Run: headless pygame with SDL's dummy video driver; simulated clock (each Clock.tick advances the game by its frame time, no real sleeping); random seed 0; keys injected as events and as key.get_pressed() state; no mouse input.
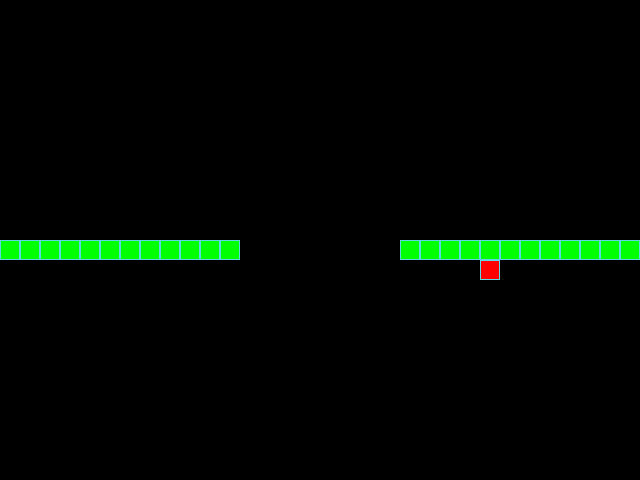
Frame 1 of 4 · flips 1–60 · no input
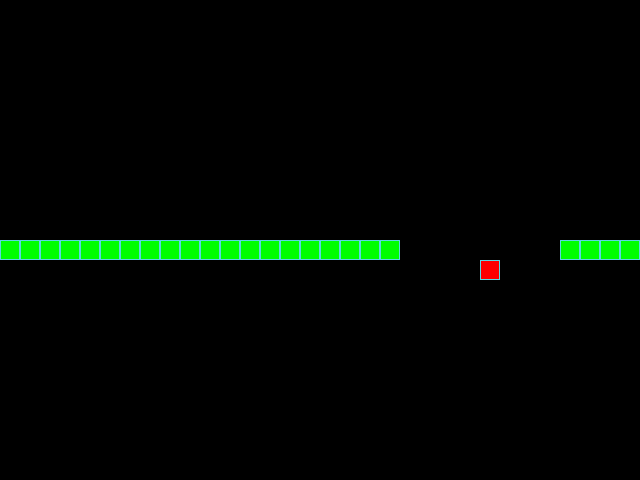
Frame 2 of 4 · flips 61–180 · tapped SPACE, RETURN · held RIGHT (→), D
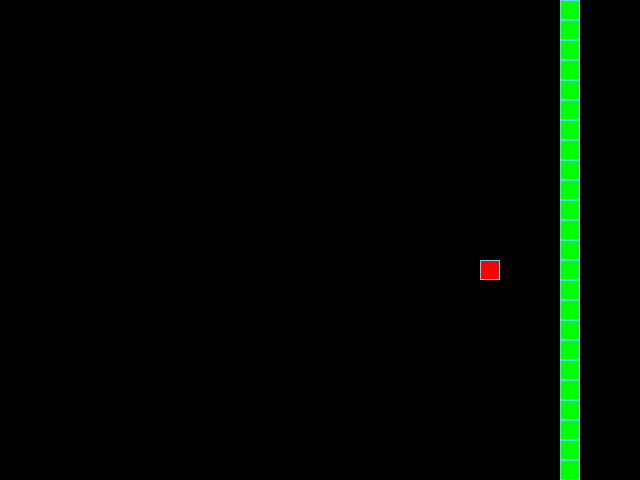
Frame 3 of 4 · flips 181–300 · held DOWN (↓), S
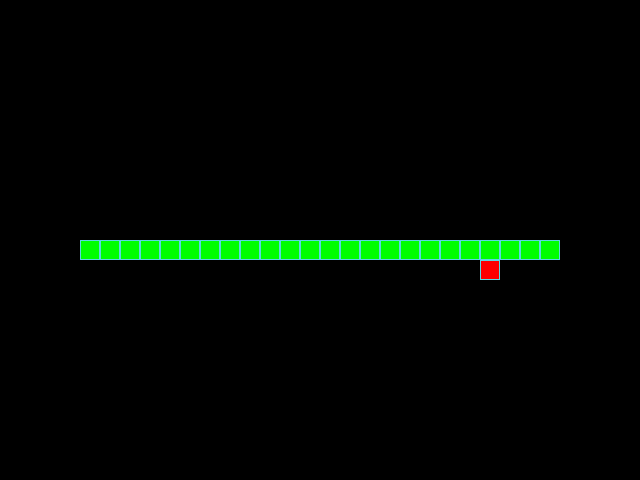
Frame 4 of 4 · flips 301–420 · held LEFT (←), A, UP (↑), W

The pygame program that drew these frames:

from random import choice

import pygame

# Константы для размеров поля и сетки:
SCREEN_WIDTH, SCREEN_HEIGHT = 640, 480
GRID_SIZE = 20
GRID_WIDTH = SCREEN_WIDTH // GRID_SIZE
GRID_HEIGHT = SCREEN_HEIGHT // GRID_SIZE

# Направления движения:
UP = (0, -1)
DOWN = (0, 1)
LEFT = (-1, 0)
RIGHT = (1, 0)

# Цвет фона - черный:
BOARD_BACKGROUND_COLOR = (0, 0, 0)

# Цвет границы ячейки
BORDER_COLOR = (93, 216, 228)

# Цвет яблока
APPLE_COLOR = (255, 0, 0)

# Цвет змейки
SNAKE_COLOR = (0, 255, 0)

# Скорость движения змейки:
SPEED = 20

# Настройка игрового окна:
screen = pygame.display.set_mode((SCREEN_WIDTH, SCREEN_HEIGHT), 0, 32)

# Заголовок окна игрового поля:
pygame.display.set_caption('Змейка')

# Настройка времени:
clock = pygame.time.Clock()


class GameObject:
    """Базовый класс каждого игрового объекта(змейка, яблоко)."""

    def __init__(self) -> None:
        self.position = (SCREEN_WIDTH // 2), (SCREEN_HEIGHT // 2)
        self.body_color = None


class Apple(GameObject):
    """Дочерний класс, Базового "Игрового объекта" - Яблоко."""

    def __init__(self):
        super().__init__()
        self.body_color = APPLE_COLOR

    def randomize_position(self):
        """Метод, отвечает за рандомную позицию каждого "нового" яблока."""
        self.position = (
            choice(range(0, SCREEN_WIDTH, GRID_SIZE)),
            choice(range(0, SCREEN_HEIGHT, GRID_SIZE))
        )
        return self.position

    def draw(self):
        """
        Метод, отрисовывает класс "Яблоко",
        рисует квадрат по размерам игровой клетки (20х20 p.).
        """
        rect = pygame.Rect(self.position, (GRID_SIZE, GRID_SIZE))
        pygame.draw.rect(screen, self.body_color, rect)
        pygame.draw.rect(screen, BORDER_COLOR, rect, 1)
    
    def reset(self):
        """Метод рестарта игры, сброс позиции."""
        self.position = self.randomize_position()


class Snake(GameObject):
    """
    Дочерний класс, Базового "Игрового объекта" - Змейка,
    Дополненый аргументами: Длинна, Направление, Следующее направление.
    """

    def __init__(self):
        super().__init__()
        self.lenght = 23
        self.direction = LEFT
        self.next_direction = None
        self.body_color = SNAKE_COLOR
        self.positions = [self.position]

    def update_direction(self):
        """Метод обновления направления."""
        if self.next_direction:
            self.direction = self.next_direction
            self.next_direction = None

    def move(self):
        """Метод расчета новой головы по заданному направлении."""
        head_x, head_y = self.positions[0]
        dx, dy = self.direction

        new_head = (
            (head_x + dx * GRID_SIZE) % SCREEN_WIDTH,
            (head_y + dy * GRID_SIZE) % SCREEN_HEIGHT
        )

        self.positions.insert(0, new_head)

        if len(self.positions) > self.lenght:
            self.positions.pop()

        self.position = new_head

    def get_head_position(self) -> tuple:
        """Обработка запроса, а где голова?"""
        return self.positions[0]

    def draw(self):
        """Метод отрисовки Змеи."""
        for position in self.positions:
            rect = pygame.Rect(position, (GRID_SIZE, GRID_SIZE))
            pygame.draw.rect(screen, self.body_color, rect)
            pygame.draw.rect(screen, BORDER_COLOR, rect, 1)
    
    def reset(self):
        """Метод сброса игры до стартовых значений."""
        self.lenght = 1
        self.direction = LEFT
        self.next_direction = None
        self.positions = [self.position]   


def handle_keys(game_object):
    """Метод обработки нажатий клавиатуры пользователя."""
    for event in pygame.event.get():
        if event.type == pygame.QUIT:
            pygame.quit()
            raise SystemExit
        elif event.type == pygame.KEYDOWN:
            if event.key == pygame.K_UP and game_object.direction != DOWN:
                game_object.next_direction = UP 
            elif event.key == pygame.K_DOWN and game_object.direction != UP:
                game_object.next_direction = DOWN
            elif event.key == pygame.K_LEFT and game_object.direction != RIGHT:
                game_object.next_direction = LEFT
            elif event.key == pygame.K_RIGHT and game_object.direction != LEFT:
                game_object.next_direction = RIGHT


# Главная функция, тут логика игры.
def main():
    """Главная функция игры, запуск игрового цикла, логика."""
    # Инициализация PyGame:
    pygame.init()
    # Тут нужно создать экземпляры классов.
    apple = Apple()
    snake = Snake()

    # Основной цикл игры.
    while True:
        clock.tick(SPEED)
        handle_keys(snake)
        snake.update_direction()
        snake.move()
        screen.fill(BOARD_BACKGROUND_COLOR)
        apple.draw()
        snake.draw()

        pygame.display.update()

        if apple.position == snake.position:
            snake.lenght += 1
            apple.randomize_position()

        if snake.get_head_position() in snake.positions[1:]:
            snake.reset()
            apple.reset()


if __name__ == '__main__':
    main()
